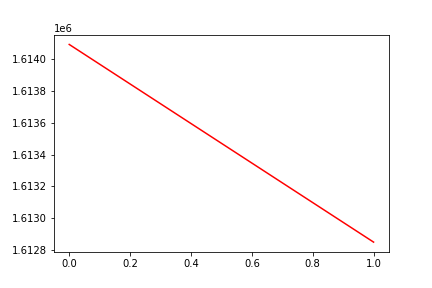

The file beside this chart, header and first rows:
, date, assets
0, 0, 1614089
1, 20170601, 1612852
